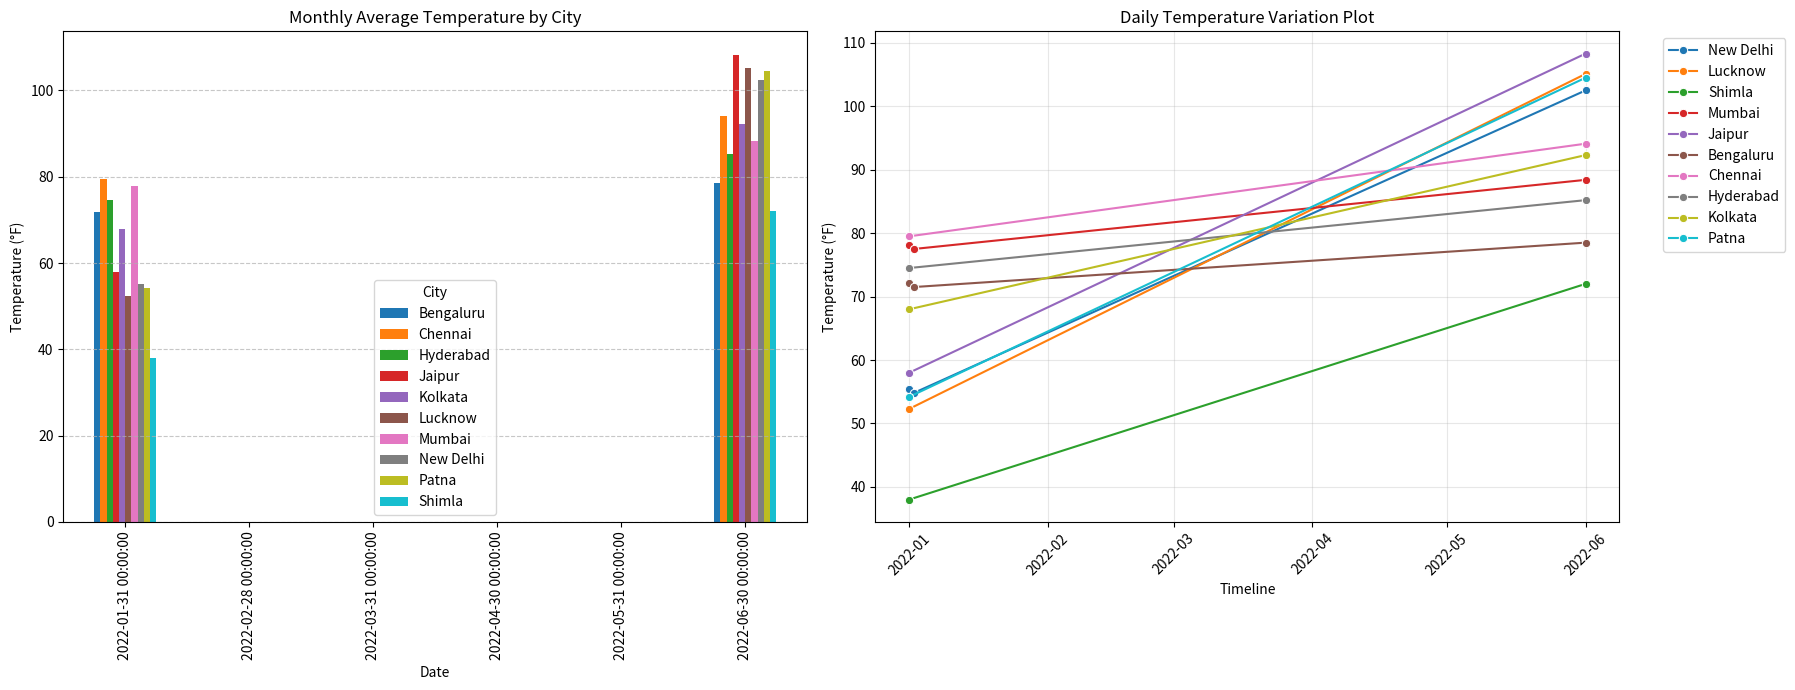

The script that saved this image:
import pandas as pd
import matplotlib.pyplot as plt
import seaborn as sns

# 1. LIVE DATA INPUT [cite: 14]
# Expanded with diverse Indian state capitals for better analysis
live_data = [
    # North India
    {"City": "New Delhi", "Month": 1, "Day": 1, "Year": 2022, "AvgTemperature": 55.4},
    {"City": "New Delhi", "Month": 1, "Day": 2, "Year": 2022, "AvgTemperature": 54.8},
    {"City": "New Delhi", "Month": 6, "Day": 1, "Year": 2022, "AvgTemperature": 102.5},
    {"City": "Lucknow", "Month": 1, "Day": 1, "Year": 2022, "AvgTemperature": 52.3},
    {"City": "Lucknow", "Month": 6, "Day": 1, "Year": 2022, "AvgTemperature": 105.1},
    {"City": "Shimla", "Month": 1, "Day": 1, "Year": 2022, "AvgTemperature": 38.0},
    {"City": "Shimla", "Month": 6, "Day": 1, "Year": 2022, "AvgTemperature": 72.0},
    
    # West India
    {"City": "Mumbai", "Month": 1, "Day": 1, "Year": 2022, "AvgTemperature": 78.2},
    {"City": "Mumbai", "Month": 1, "Day": 2, "Year": 2022, "AvgTemperature": 77.5},
    {"City": "Mumbai", "Month": 6, "Day": 1, "Year": 2022, "AvgTemperature": 88.4},
    {"City": "Jaipur", "Month": 1, "Day": 1, "Year": 2022, "AvgTemperature": 58.0},
    {"City": "Jaipur", "Month": 6, "Day": 1, "Year": 2022, "AvgTemperature": 108.3},
    
    # South India
    {"City": "Bengaluru", "Month": 1, "Day": 1, "Year": 2022, "AvgTemperature": 72.1},
    {"City": "Bengaluru", "Month": 1, "Day": 2, "Year": 2022, "AvgTemperature": 71.5},
    {"City": "Bengaluru", "Month": 6, "Day": 1, "Year": 2022, "AvgTemperature": 78.5},
    {"City": "Chennai", "Month": 1, "Day": 1, "Year": 2022, "AvgTemperature": 79.5},
    {"City": "Chennai", "Month": 6, "Day": 1, "Year": 2022, "AvgTemperature": 94.1},
    {"City": "Hyderabad", "Month": 1, "Day": 1, "Year": 2022, "AvgTemperature": 74.5},
    {"City": "Hyderabad", "Month": 6, "Day": 1, "Year": 2022, "AvgTemperature": 85.2},
    
    # East India
    {"City": "Kolkata", "Month": 1, "Day": 1, "Year": 2022, "AvgTemperature": 68.0},
    {"City": "Kolkata", "Month": 6, "Day": 1, "Year": 2022, "AvgTemperature": 92.3},
    {"City": "Patna", "Month": 1, "Day": 1, "Year": 2022, "AvgTemperature": 54.2},
    {"City": "Patna", "Month": 6, "Day": 1, "Year": 2022, "AvgTemperature": 104.5}
]

# 2. CONVERT & PREPARE DATA [cite: 28, 38]
df = pd.DataFrame(live_data)
df['Date'] = pd.to_datetime(df[['Year', 'Month', 'Day']]) # date handling [cite: 38]
df = df[df['AvgTemperature'] > -70] # logical conditions/cleaning [cite: 29]
df.set_index('Date', inplace=True)

# 3. CALCULATE WEEKLY & MONTHLY AVERAGES [cite: 35, 39]
# averaging [cite: 39]
weekly_avg = df.groupby('City')['AvgTemperature'].resample('W').mean()
monthly_avg = df.groupby('City')['AvgTemperature'].resample('ME').mean()

# 4. VISUALIZATION: TEMPERATURE VARIATION [cite: 36, 45, 49]
# 
fig, (ax1, ax2) = plt.subplots(1, 2, figsize=(18, 7))

# Plot A: Monthly Average Trend (Bar Chart) [cite: 49]
monthly_avg.unstack(level=0).plot(kind='bar', ax=ax1)
ax1.set_title('Monthly Average Temperature by City')
ax1.set_ylabel('Temperature (°F)')
ax1.grid(axis='y', linestyle='--', alpha=0.7)

# Plot B: Daily Temperature Variation (Line Plot) [cite: 36, 40]
sns.lineplot(data=df.reset_index(), x='Date', y='AvgTemperature', hue='City', marker='o', ax=ax2)
ax2.set_title('Daily Temperature Variation Plot')
ax2.set_ylabel('Temperature (°F)')
ax2.set_xlabel('Timeline')
plt.xticks(rotation=45)
ax2.grid(True, alpha=0.3)
ax2.legend(bbox_to_anchor=(1.05, 1), loc='upper left')

plt.tight_layout()
plt.show()

# 5. OUTPUT RESULTS [cite: 48]
print("--- WEEKLY AVERAGES ---")
print(weekly_avg)
print("\n--- MONTHLY AVERAGES ---")
print(monthly_avg)
